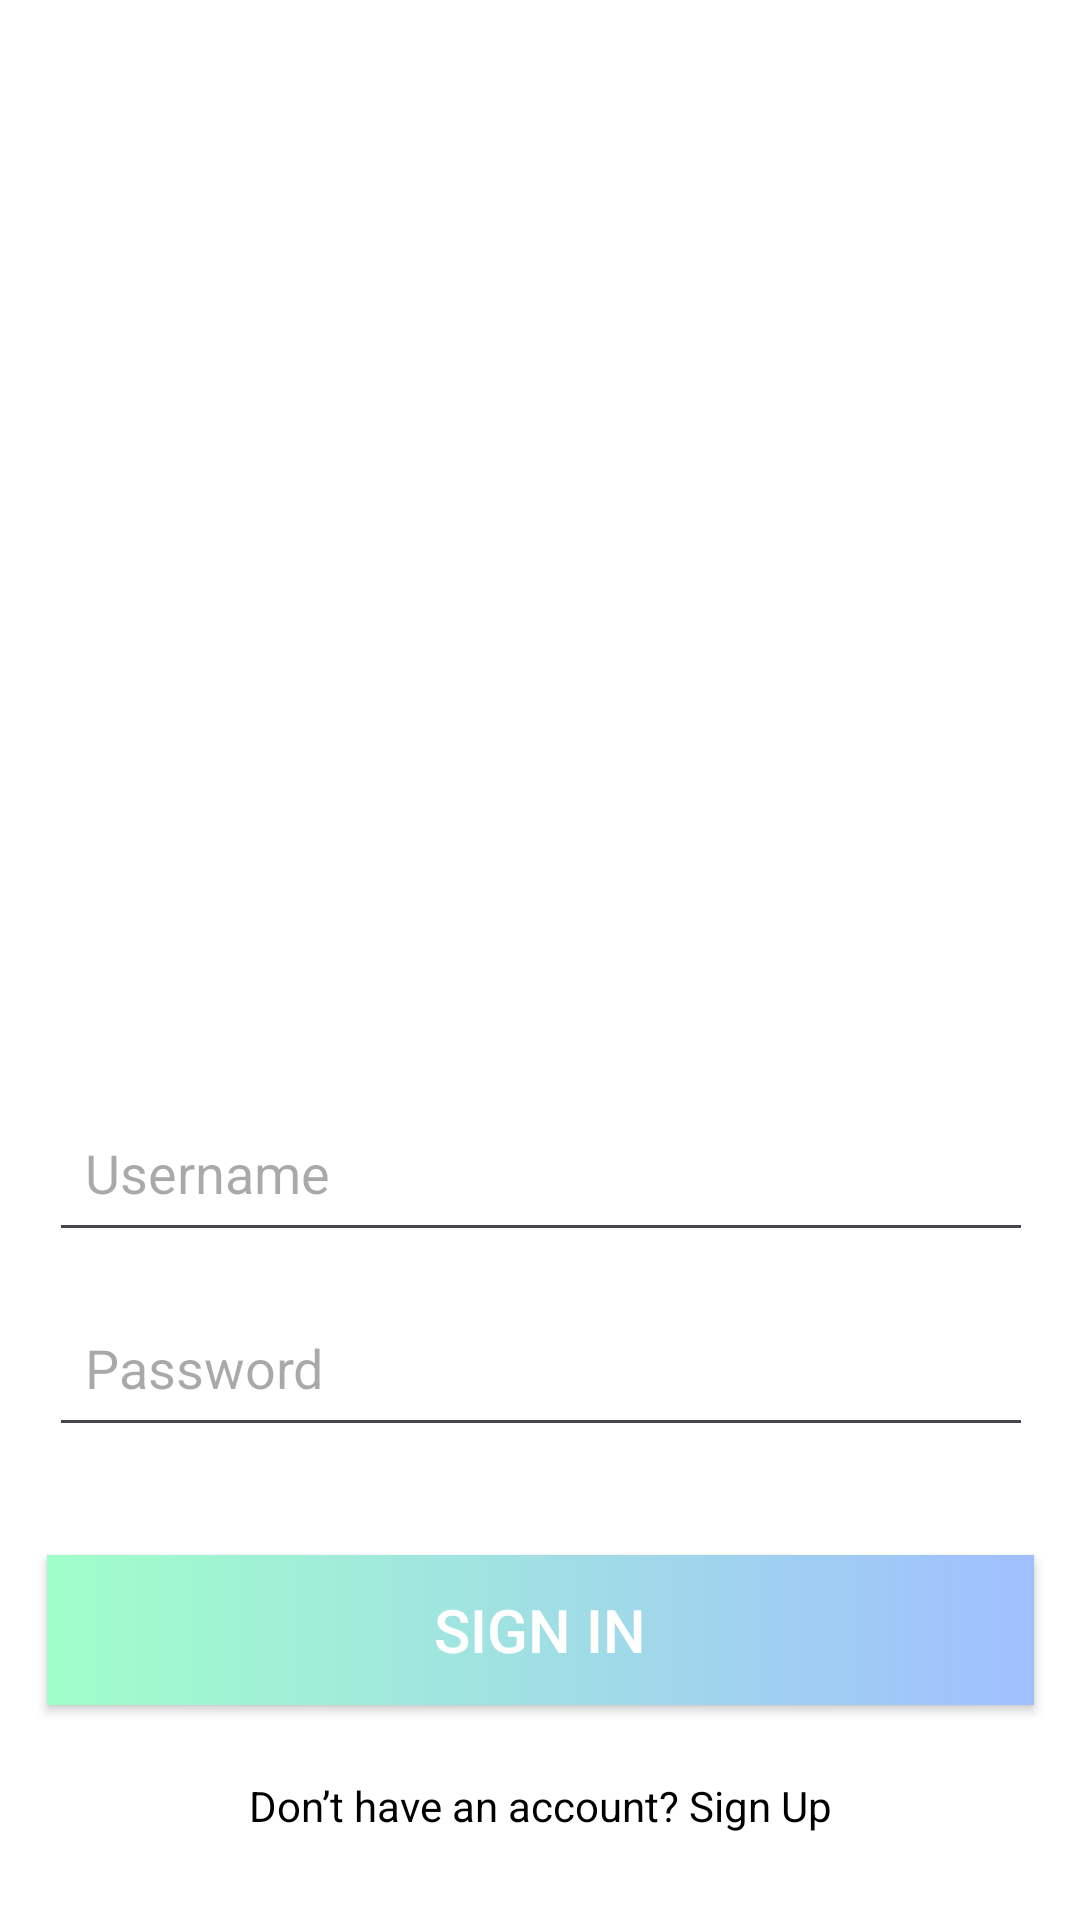

This screen was rendered from an Android layout file. Write that file and the resources it references.
<!-- AndroidManifest.xml: application theme Theme.NoteZ -->
<!-- res/layout/sign_in.xml -->
<?xml version="1.0" encoding="utf-8"?>
<androidx.constraintlayout.widget.ConstraintLayout xmlns:android="http://schemas.android.com/apk/res/android"
    xmlns:app="http://schemas.android.com/apk/res-auto"
    xmlns:tools="http://schemas.android.com/tools"
    android:layout_width="match_parent"
    android:layout_height="match_parent"
    android:background="@android:color/white"
    tools:context=".SignIn">

    <TextView
        android:id="@+id/logo"
        android:layout_width="183dp"
        android:layout_height="193dp"
        android:layout_marginTop="92dp"
        android:background="@drawable/circular_background"
        app:layout_constraintBottom_toBottomOf="parent"
        app:layout_constraintEnd_toEndOf="parent"
        app:layout_constraintStart_toStartOf="parent"
        app:layout_constraintTop_toTopOf="parent"
        app:layout_constraintVertical_bias="0.009" />

    <Button
        android:id="@+id/sign_in_button"
        android:layout_width="329dp"
        android:layout_height="50dp"
        android:layout_marginTop="36dp"
        android:background="@drawable/gradient"
        android:text="SIGN IN"
        android:textColor="@android:color/white"
        android:textSize="20dp"
        app:layout_constraintEnd_toEndOf="parent"
        app:layout_constraintStart_toStartOf="parent"
        app:layout_constraintTop_toBottomOf="@id/password" />

    <EditText
        android:id="@+id/username"
        android:layout_width="328dp"
        android:layout_height="53dp"
        android:layout_marginTop="76dp"
        android:hint="Username"
        android:textColor="@android:color/black"
        android:padding="12dp"
        app:layout_constraintEnd_toEndOf="parent"
        app:layout_constraintHorizontal_bias="0.506"
        app:layout_constraintStart_toStartOf="parent"
        app:layout_constraintTop_toBottomOf="@id/logo" />

    <EditText
        android:id="@+id/password"
        android:layout_width="328dp"
        android:layout_height="53dp"
        android:layout_marginTop="12dp"
        android:hint="Password"
        android:textColor="@android:color/black"
        android:padding="12dp"
        app:layout_constraintEnd_toEndOf="parent"
        app:layout_constraintHorizontal_bias="0.506"
        app:layout_constraintStart_toStartOf="parent"
        android:inputType="textPassword"
        app:layout_constraintTop_toBottomOf="@id/username" />

    <TextView
        android:id="@+id/sign_up_text"
        android:layout_width="wrap_content"
        android:layout_height="wrap_content"
        android:layout_marginTop="24dp"
        android:text="Don’t have an account? Sign Up"
        android:textColor="@android:color/black"
        app:layout_constraintEnd_toEndOf="parent"
        app:layout_constraintStart_toStartOf="parent"
        app:layout_constraintTop_toBottomOf="@id/sign_in_button" />

</androidx.constraintlayout.widget.ConstraintLayout>
<!-- resources referenced by this layout -->
<resources>
  <!-- drawable gradient (drawable) -->
  <?xml version="1.0" encoding="utf-8"?>
  <shape xmlns:android="http://schemas.android.com/apk/res/android"
      android:shape="rectangle">
      <gradient
          android:startColor="#A0FFC9"
          android:endColor="#A0BFFF"
          android:angle="360" />
  </shape>
  <style name="Theme.NoteZ" parent="Base.Theme.NoteZ" />
  <style name="Base.Theme.NoteZ" parent="Theme.Material3.DayNight.NoActionBar">
          
          
      </style>
</resources>
